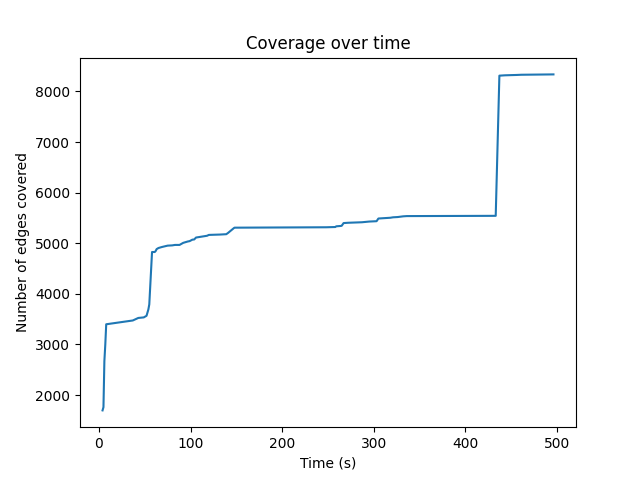

The data file committed next to this chart (first rows):
4, 1696
5, 1760
6, 2670
7, 2998
8, 3398
37, 3473
43, 3523
49, 3534
52, 3566
54, 3691
55, 3791
58, 4826
61, 4826
62, 4847
63, 4883
65, 4905
68, 4921
69, 4926
75, 4952
80, 4957
83, 4966
88, 4966
92, 5007
97, 5034
99, 5041
102, 5070
104, 5074
106, 5112
118, 5147
120, 5164
132, 5171
139, 5178
141, 5204
147, 5294
148, 5307
248, 5315
258, 5320
259, 5334
264, 5341
265, 5345
267, 5398
272, 5404
287, 5414
295, 5428
303, 5435
305, 5488
318, 5503
321, 5512
326, 5517
332, 5531
336, 5536
433, 5541
437, 8311
443, 8318
456, 8325
461, 8329
496, 8336
